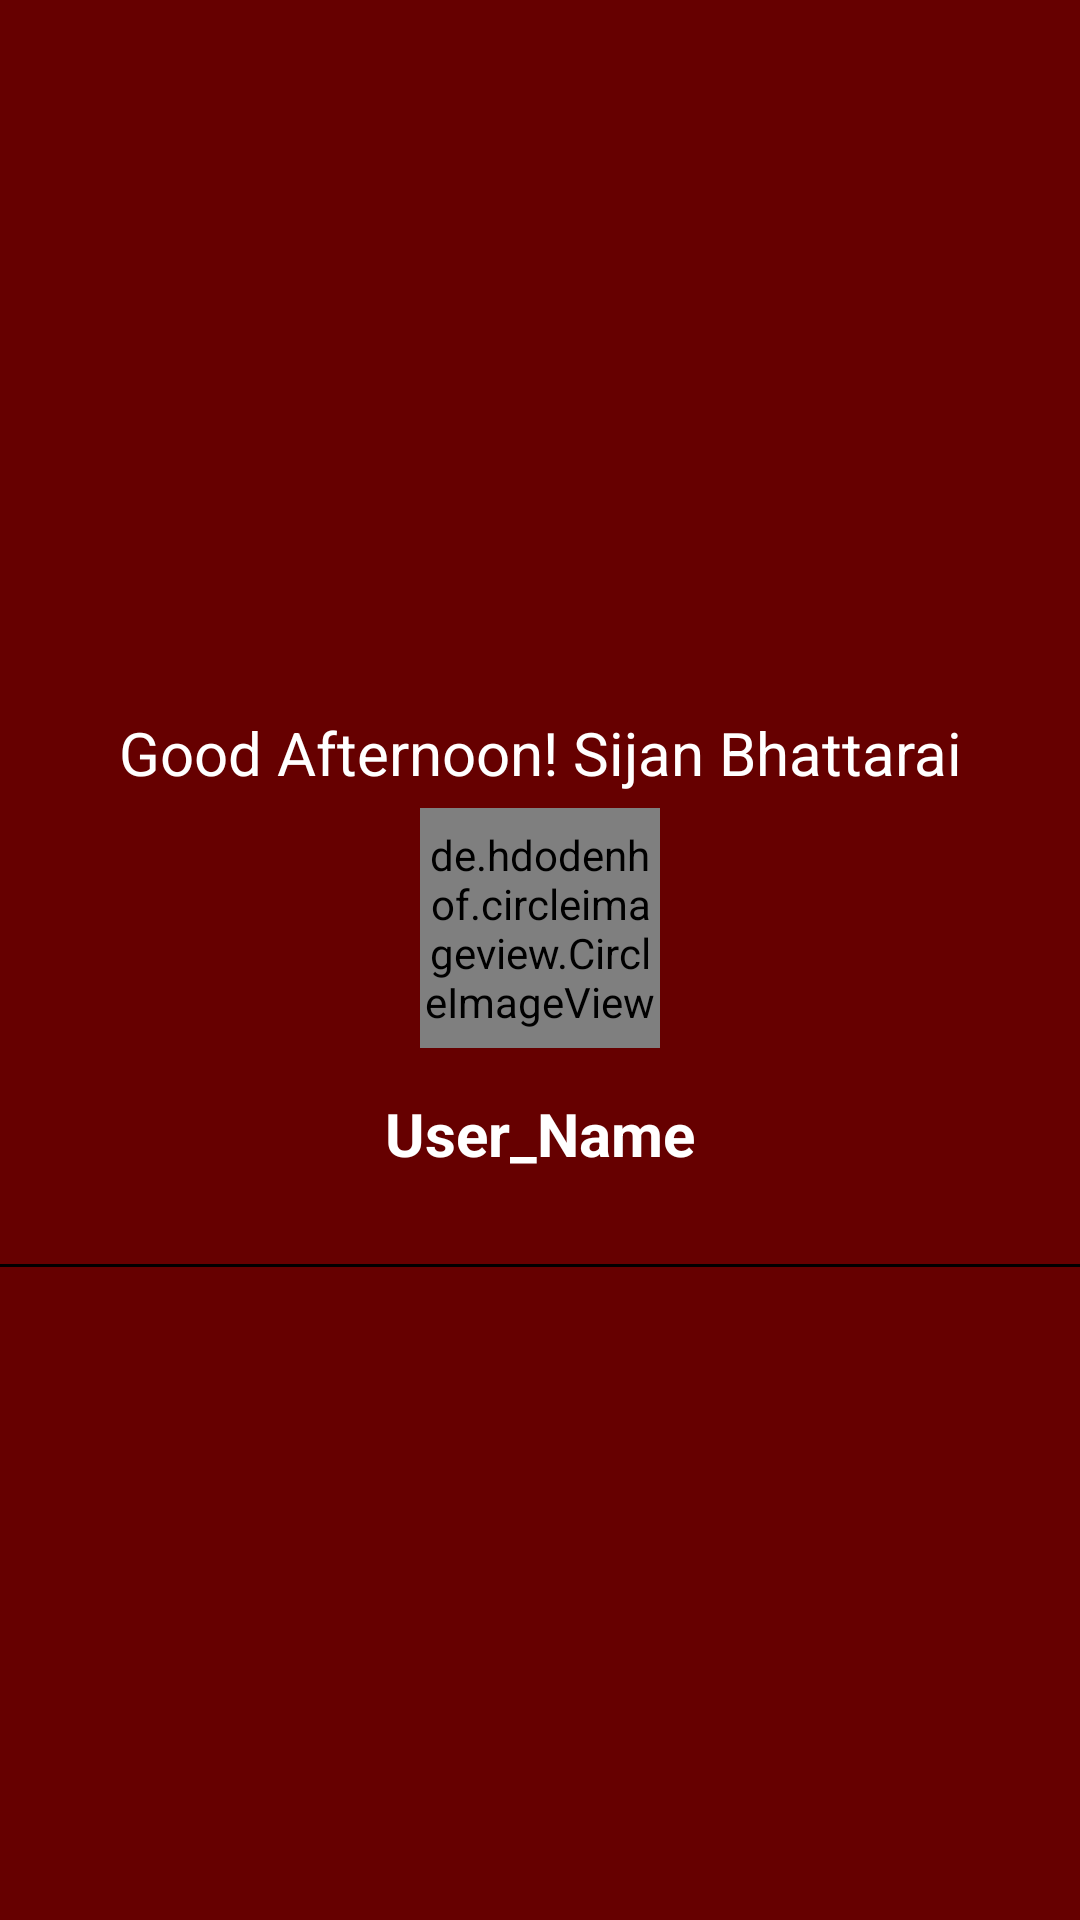

The Android layout XML behind this screen, and the referenced resources:
<!-- AndroidManifest.xml: application theme Theme.NIC_ASIA_UI -->
<!-- res/layout/header.xml -->
<?xml version="1.0" encoding="utf-8"?>
<LinearLayout xmlns:android="http://schemas.android.com/apk/res/android"
    android:layout_width="match_parent"
    android:layout_height="200dp"
    android:orientation="vertical"
    android:gravity="center"
    android:background="#660000">
    <TextView
        android:layout_width="match_parent"
        android:layout_height="wrap_content"
        android:textSize="20sp"
        android:gravity="center"
        android:text="@string/good_afternoon_sijan_bhattarai"
        android:layout_marginTop="20dp"
        android:textColor="@color/white"
        />
    <de.hdodenhof.circleimageview.CircleImageView
        android:layout_width="80dp"
        android:layout_height="80dp"
        android:layout_marginTop="5dp"
        android:src="@drawable/nic"/>
    <TextView
        android:layout_width="match_parent"
        android:layout_height="wrap_content"
        android:id="@+id/user_name"
        android:paddingTop="10dp"
        android:textSize="20sp"
        android:gravity="center"
        android:layout_marginTop="5dp"
        android:text="@string/user_name"
        android:textStyle="bold"
        android:textColor="@color/white"/>

    <View
        android:layout_width="match_parent"
        android:layout_height="1dp"
        android:layout_marginTop="30dp"
        android:background="@color/black"/>


</LinearLayout>
<!-- resources referenced by this layout -->
<resources>
  <!-- drawable nic: png bitmap (drawable, 28837 bytes) -->
  <string name="good_afternoon_sijan_bhattarai">Good Afternoon! Sijan Bhattarai</string>
  <string name="user_name">User_Name</string>
  <style name="Theme.NIC_ASIA_UI" parent="Theme.MaterialComponents.Light.NoActionBar">
          
          <item name="colorPrimary">#dc143c</item>
          <item name="colorPrimaryVariant">#dc143c</item>
          <item name="colorOnPrimary">@color/white</item>
          
          <item name="colorSecondary">#e3242b</item>
          <item name="colorSecondaryVariant">@color/teal_700</item>
          <item name="colorOnSecondary">@color/black</item>
          
          <item name="android:statusBarColor" tools:targetApi="l">?attr/colorPrimaryVariant</item>
          
  
          <item name="android:windowAnimationStyle">@style/ActivityAnim</item>
      </style>
  <style name="ActivityAnim" parent="@android:style/Animation.Activity">
          <item name="android:activityOpenEnterAnimation">@anim/slideleft</item>
          <item name="android:activityCloseEnterAnimation">@anim/slideleft</item>
          <item name="android:activityOpenExitAnimation">@anim/slide_out</item>
          <item name="android:activityCloseExitAnimation">@anim/slide_out</item>
      </style>
  <!-- not gathered from this repository: default colours our renderer supplied (Android Studio template values) -->
  <color name="teal_700">#FF018786</color>
  <color name="black">#FF000000</color>
  <color name="white">#FFFFFFFF</color>
</resources>
